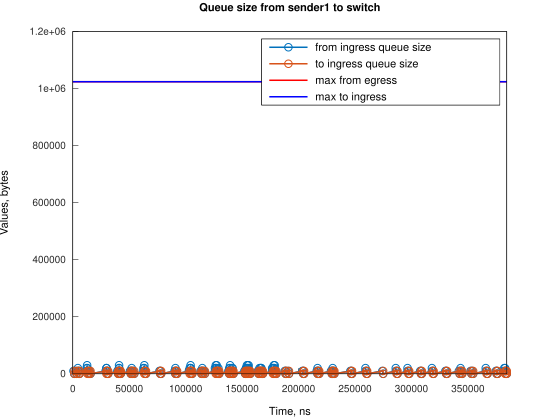

The table this chart was drawn from, first rows:
Time, from_ingress_queue_size, to_ingress_queue_size
624, 10000, nan
1369, 0, 10000
1369, 0, 0
2624, 10000, 0
3369, 0, 10000
3369, 0, 0
4489, 10000, 0
4490, 20000, 0
5235, 10000, 10000
5236, 10000, 0
5980, 0, 10000
5981, 0, 0
12220, 10000, 0
12221, 20000, 0
12687, 30000, 0
12966, 20000, 10000
12970, 20000, 0
13711, 10000, 10000
13712, 10000, 0
14456, 0, 10000
14456, 0, 0
14921, 10000, 0
15666, 0, 10000
15670, 0, 0
29079, 10000, 0
29823, 20000, 0
29824, 10000, 10000
29824, 20000, 10000
29825, 20000, 0
30570, 10000, 10000
30571, 10000, 0
31315, 0, 10000
31316, 0, 0
39509, 10000, 0
40254, 0, 10000
40255, 10000, 10000
40257, 10000, 0
40998, 20000, 0
40999, 30000, 0
41000, 20000, 10000
41001, 20000, 0
41745, 10000, 10000
41746, 10000, 0
42490, 0, 10000
42496, 0, 0
50683, 10000, 0
51428, 0, 10000
51430, 10000, 10000
51432, 10000, 0
52174, 20000, 0
52175, 10000, 10000
52176, 10000, 0
52920, 0, 10000
52921, 0, 0
53664, 10000, 0
54409, 0, 10000
54410, 0, 0
62607, 10000, 0
62608, 20000, 0
63351, 30000, 0
... 249 more rows
